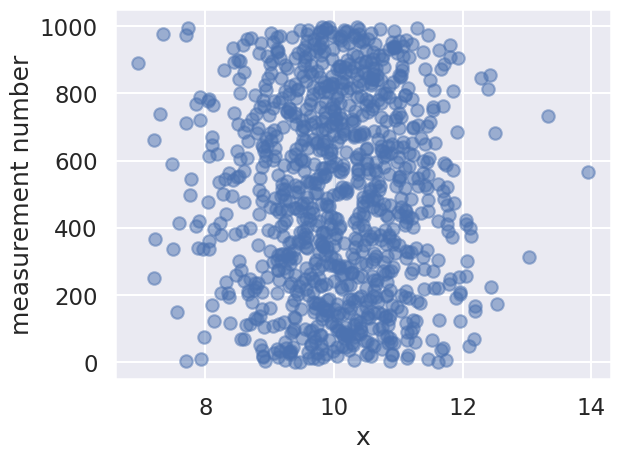
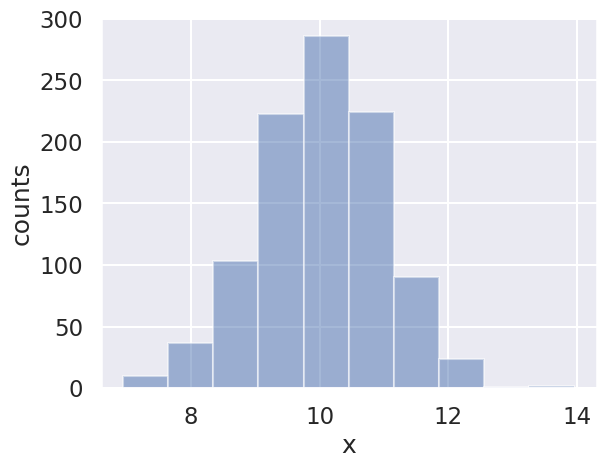
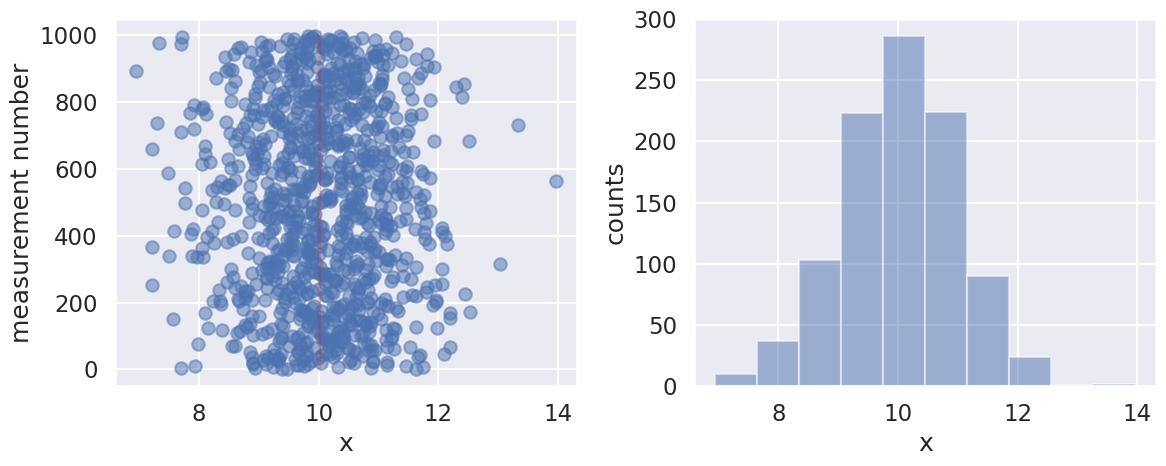

The matplotlib source for these figures, in order:
import numpy as np
import matplotlib.pyplot as plt
%matplotlib inline

from scipy import stats

# Not really needed, but nicer plots
import seaborn as sns
sns.set()      
sns.set_context("talk")

# Generating some data
np.random.seed(1)  # for repeatability

mu_true = 10   # true peak position 
sigma_true = 1 # true standard deviation 
M = 1000 # number of measurements
D = stats.norm.rvs(mu_true, sigma_true, size=M)  # M measurements (samples)

D

fig1, ax1 = plt.subplots()
ax1.scatter(D, np.arange(M), alpha=0.5)
ax1.vlines([mu_true], 0, M, alpha=0.2)
ax1.set_xlabel("x"); ax1.set_ylabel("measurement number");

fig2, ax2 = plt.subplots()
ax2.hist(D,alpha   =0.5)
#ax1.vlines([mu_true], 0, M, alpha=0.2)
ax2.set_xlabel("x"); ax2.set_ylabel("counts");


fig, axes = plt.subplots(nrows=1, ncols=2, figsize=(12,5))
# An alternative keeping the same axis names as before would be:
#  fig, (ax1, ax2) = plt.subplots(nrows=1, ncols=2, figsize=(12,5))

axes[0].scatter(D, np.arange(M), alpha=0.5)
axes[0].vlines([mu_true], 0, M, color='red', alpha=0.2)
axes[0].set_xlabel("x"); axes[0].set_ylabel("measurement number");

axes[1].hist(D,alpha=0.5)
axes[1].set_xlabel("x"); axes[1].set_ylabel("counts");

fig.tight_layout()

# Estimators: sample mean and (sqrt of) sample variance
# Sometimes the *unbiased* estimator for the sample variance is used 
# with (M-1) degrees of freedom...
mu_est = D.sum()/M
sigma_est = np.sqrt(((D-mu_est)**2).sum()/M)
print("""
      (mu,sigma)_true = {0:.2f}, {1:.2f}
      
      Sample estimators: 
      (mu,sigma)_0  = {2:.2f}, {3:.2f} (based on {4} measurements)
      """.format(mu_true, sigma_true, mu_est, sigma_est, M))

# Estimators: sample mean and (sqrt of) sample variance
# Sometimes the *unbiased* estimator for the sample variance is used with 
# (M-1) degrees of freedom...
mu_est = D.sum()/M
sigma_est = np.sqrt(((D-mu_est)**2).sum()/M)
print(f"""
      (mu,sigma)_true = {mu_true:.2f}, {sigma_true:.2f}
      
      Sample estimators:
      (mu,sigma)_0 = {mu_est:.2f}, {sigma_est:.2f} (based on {M} measurements)
      """)

